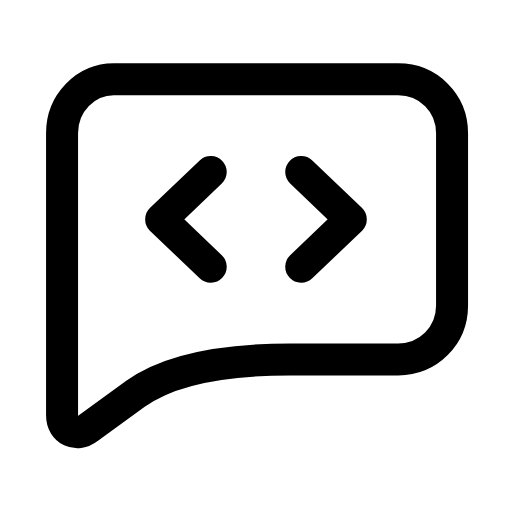
t = 0.00 s
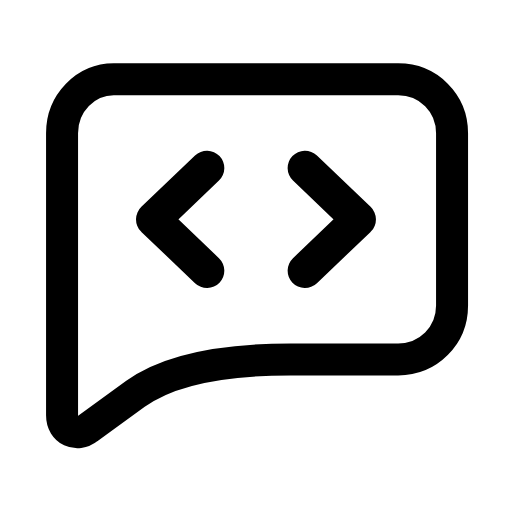
t = 0.26 s
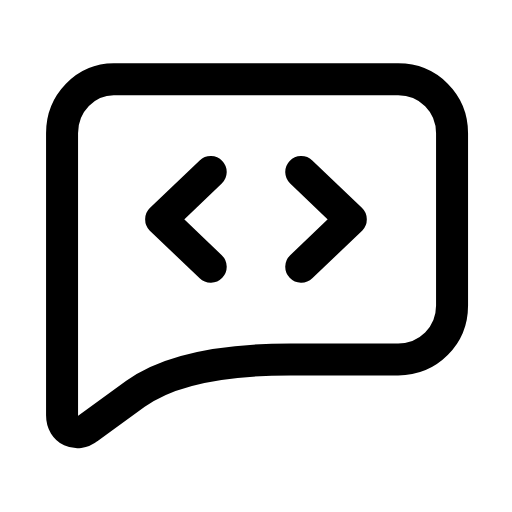
t = 0.53 s
t = 0.78 s: frame unchanged from t = 0.00 s, image omitted
t = 1.06 s: frame unchanged from t = 0.00 s, image omitted
t = 1.33 s: frame unchanged from t = 0.00 s, image omitted

The animated SVG that drew these frames (rendered in a browser with its animation timeline set to each time). Animation: 1 SMIL element (animateTransform=1); one cycle of 1.60 s, repeats indefinitely.

<svg xmlns="http://www.w3.org/2000/svg" width="24" height="24" viewBox="0 0 24 24" fill="none"><g transform="translate(-0.121 -1.13) scale(1.01)"><path stroke="currentColor" stroke-width="1.485" stroke-linecap="round" stroke-linejoin="round" fill="none" d="M5.4 4.8L18.6 4.8C20 4.8 21.1 5.9 21.1 7.3L21.1 15.3C21.1 16.7 20 17.8 18.6 17.8L13.6 17.8Q8.6 17.8 6.4 19.4L4.2 21C3.7 21.4 3 21.1 3 20.4L3 7.3C3 5.9 4.1 4.8 5.4 4.8Z"></path><g transform="translate(12 11.3)"><g><animateTransform attributeName="transform" type="scale" values="1;1;1.1;1;1;1;1;1.1;1;1;1" keyTimes="0;0.135;0.2475;0.36;0.45;0.6;0.66;0.735;0.81;0.9;1" dur="1.6s" repeatCount="indefinite" calcMode="spline" keySplines="0.16 1 0.3 1;0.16 1 0.3 1;0.16 1 0.3 1;0.16 1 0.3 1;0.16 1 0.3 1;0.16 1 0.3 1;0.16 1 0.3 1;0.16 1 0.3 1;0.16 1 0.3 1;0.16 1 0.3 1"/><g transform="translate(-12 -11.3)"><g><path stroke="currentColor" stroke-width="1.485" stroke-linecap="round" stroke-linejoin="round" fill="none" d="M9.9 9.1L7.6 11.3L9.9 13.5"></path><path stroke="currentColor" stroke-width="1.485" stroke-linecap="round" stroke-linejoin="round" fill="none" d="M14.1 9.1L16.4 11.3L14.1 13.5"></path></g></g></g></g></g></svg>
